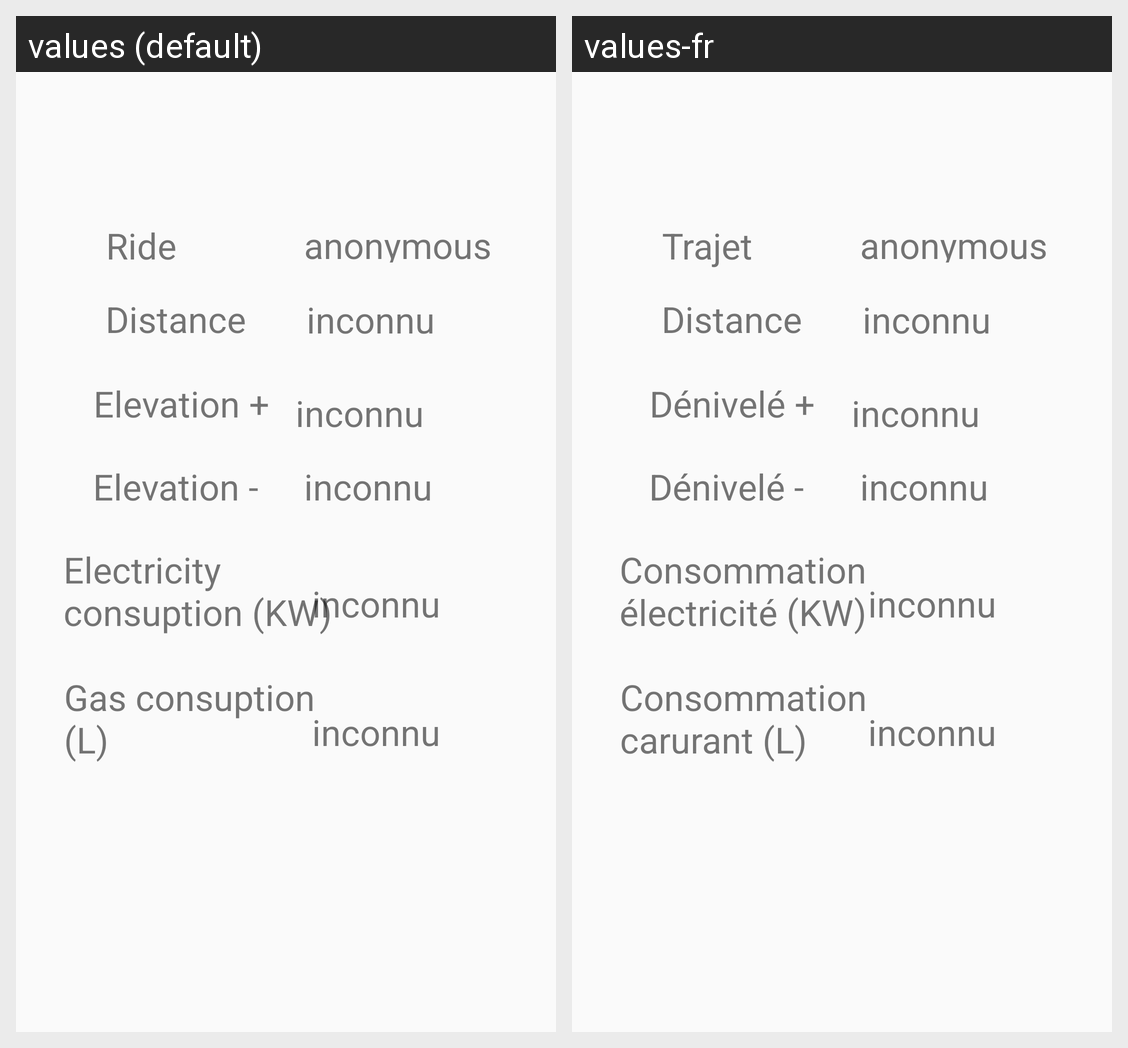

The Android screen above is rendered under two locales of the same app. Produce the string resources it draws, with the default and per-locale values.
Android screen res/layout/activity_trajet.xml rendered under 2 locales, left to right: values (default), values-fr. Device: Nexus 5 (rendered at 1080×1920; each locale shown at half size, 540×960, under a caption strip naming it); theme AppTheme.NoActionBar.
Strings drawn on this screen, with the default value and each locale's value (text and hints the layout hard-codes, and strings that could not be matched under every locale, appear in the picture but are not listed):

trajet
  values: Ride
  values-fr: Trajet

distanceKm
  values: Distance in KM
  values-fr: Distance en KM

deniv
  values: Elevation +
  values-fr: Dénivelé +

deniv_m
  values: Elevation -
  values-fr: Dénivelé -

el_cons
  values: Electricity consuption (KW)
  values-fr: Consommation électricité (KW)

gas_cons
  values: Gas consuption (L)
  values-fr: Consommation carurant (L)
